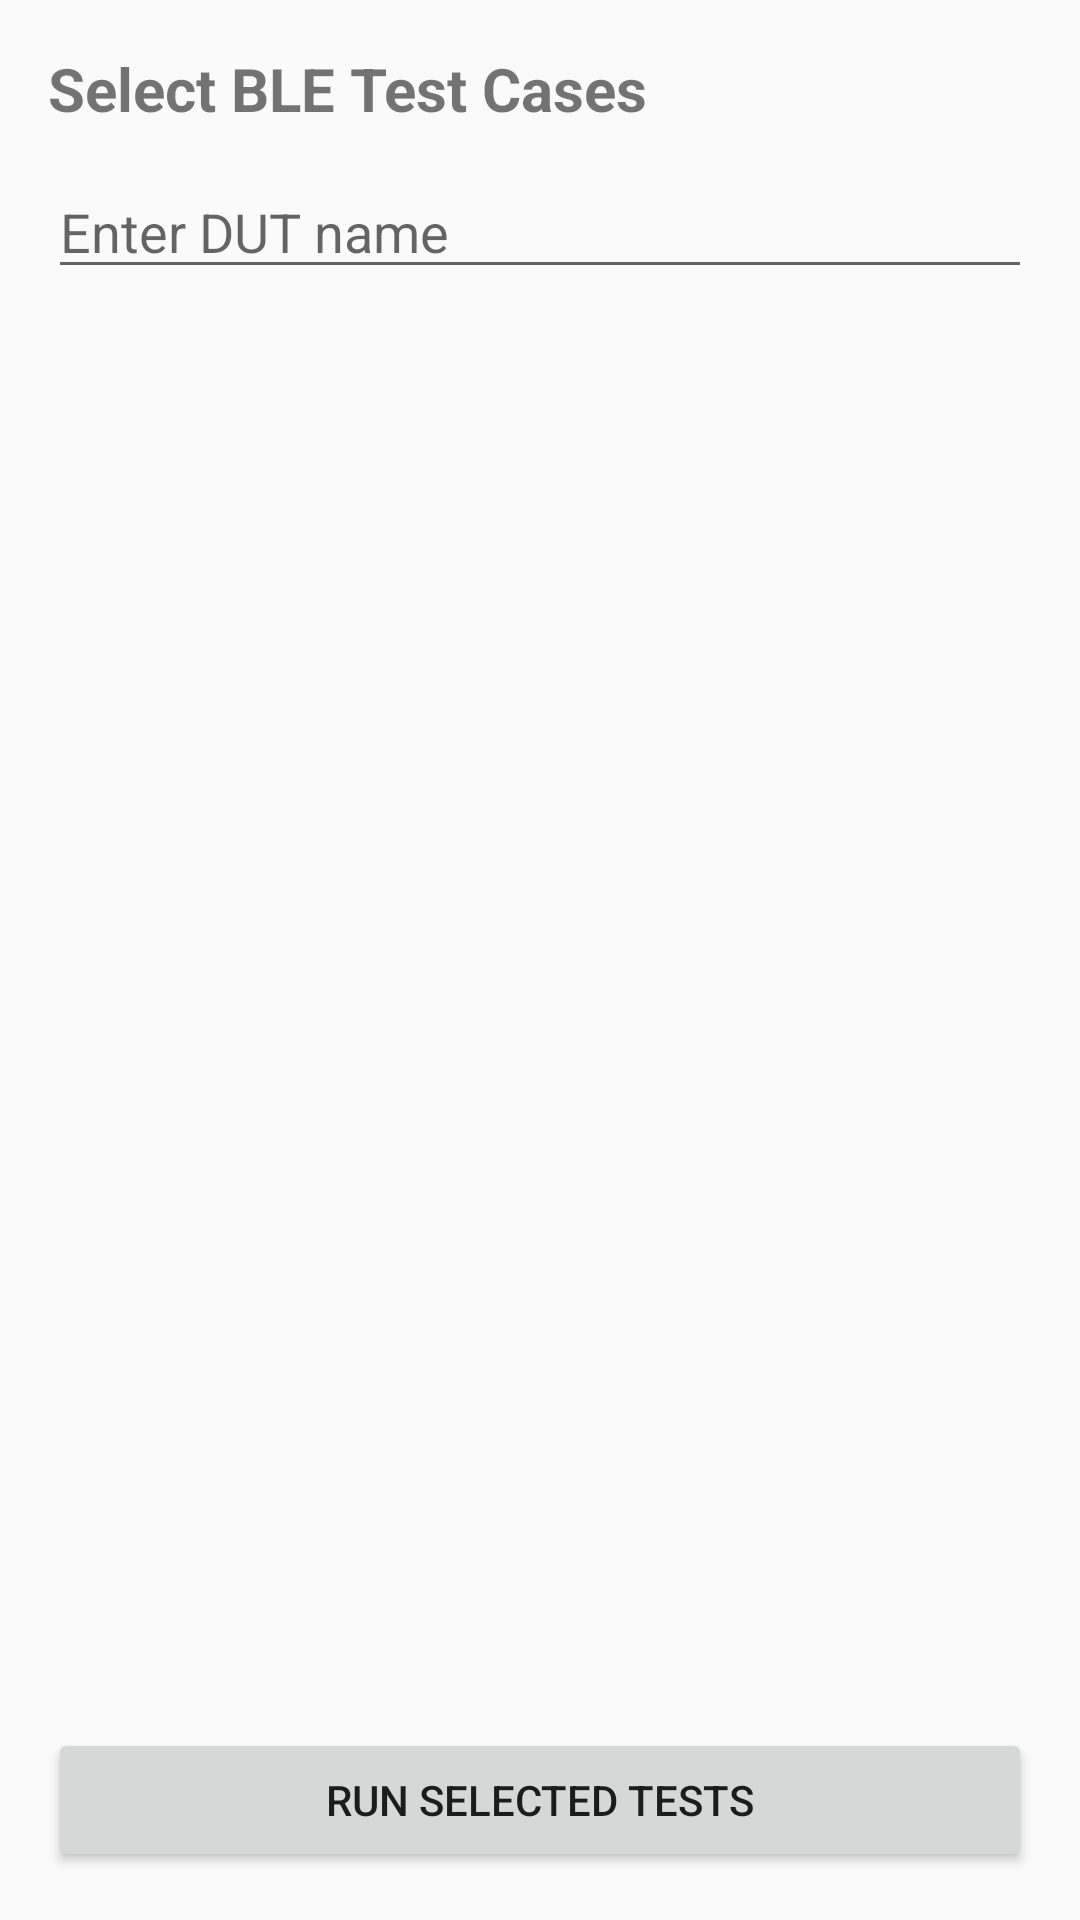

Produce the Android XML layout that renders to this screen, including the resource entries it uses.
<!-- AndroidManifest.xml: application theme Theme.BlueLink -->
<!-- res/layout/activity_test_case_selection.xml -->
<?xml version="1.0" encoding="utf-8"?>
<LinearLayout xmlns:android="http://schemas.android.com/apk/res/android"
    android:layout_width="match_parent"
    android:layout_height="match_parent"
    android:orientation="vertical"
    android:padding="16dp">

    <TextView
        android:id="@+id/tvTestCaseTitle"
        android:layout_width="wrap_content"
        android:layout_height="wrap_content"
        android:text="Select BLE Test Cases"
        android:textSize="20sp"
        android:textStyle="bold"
        android:layout_marginBottom="12dp"/>

    <EditText
        android:id="@+id/editDutName"
        android:layout_width="match_parent"
        android:layout_height="wrap_content"
        android:hint="Enter DUT name"
        android:inputType="text"
        android:layout_marginBottom="8dp"/>


    <androidx.recyclerview.widget.RecyclerView
        android:id="@+id/recyclerView"
        android:layout_width="match_parent"
        android:layout_height="0dp"
        android:layout_weight="1"
        android:clipToPadding="false"/>

    <Button
        android:id="@+id/btnRunTests"
        android:layout_width="match_parent"
        android:layout_height="wrap_content"
        android:text="Run Selected Tests"
        android:layout_marginTop="12dp"/>
</LinearLayout>
<!-- resources referenced by this layout -->
<resources>
  <style name="Theme.BlueLink" parent="android:Theme.Material.Light.NoActionBar" />
</resources>
